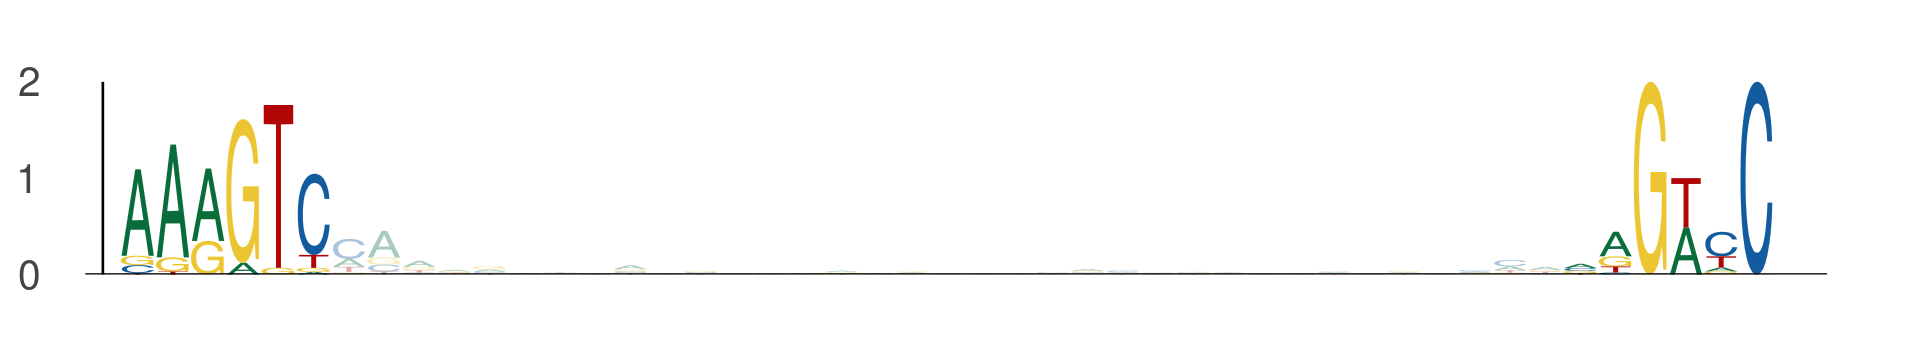

The table this chart was drawn from, first rows:
seq_index, start_position, end_position, is_reversed_complement
5974, 81, 87, 0
5974, 122, 128, 0
1822, 34, 40, 0
1822, 75, 81, 0
4671, 96, 102, 0
4671, 137, 143, 0
3139, 81, 87, 0
3139, 122, 128, 0
5158, 88, 94, 0
5158, 129, 135, 0
5840, 52, 58, 0
5840, 93, 99, 0
649, 34, 40, 0
649, 75, 81, 0
4876, 64, 70, 0
4876, 105, 111, 0
1042, 53, 59, 0
1042, 94, 100, 0
5810, 81, 87, 0
5810, 122, 128, 0
5092, 41, 47, 0
5092, 82, 88, 0
4146, 88, 94, 0
4146, 129, 135, 0
3916, 52, 58, 0
3916, 93, 99, 0
3916, 41, 47, 0
3916, 82, 88, 0
3437, 89, 95, 0
3437, 130, 136, 0
4841, 64, 70, 0
4841, 105, 111, 0
4957, 41, 47, 0
4957, 82, 88, 0
4443, 81, 87, 0
4443, 122, 128, 0
6130, 81, 87, 0
6130, 122, 128, 0
478, 81, 87, 0
478, 122, 128, 0
2051, 16, 22, 0
2051, 57, 63, 0
4525, 81, 87, 0
4525, 122, 128, 0
1067, 49, 55, 0
1067, 90, 96, 0
2378, 48, 54, 0
2378, 89, 95, 0
3798, 81, 87, 0
3798, 122, 128, 0
3227, 81, 87, 0
3227, 122, 128, 0
5705, 48, 54, 0
5705, 89, 95, 0
5019, 41, 47, 0
5019, 82, 88, 0
8, 81, 87, 0
8, 122, 128, 0
5646, 81, 87, 0
5646, 122, 128, 0
... 546 more rows
